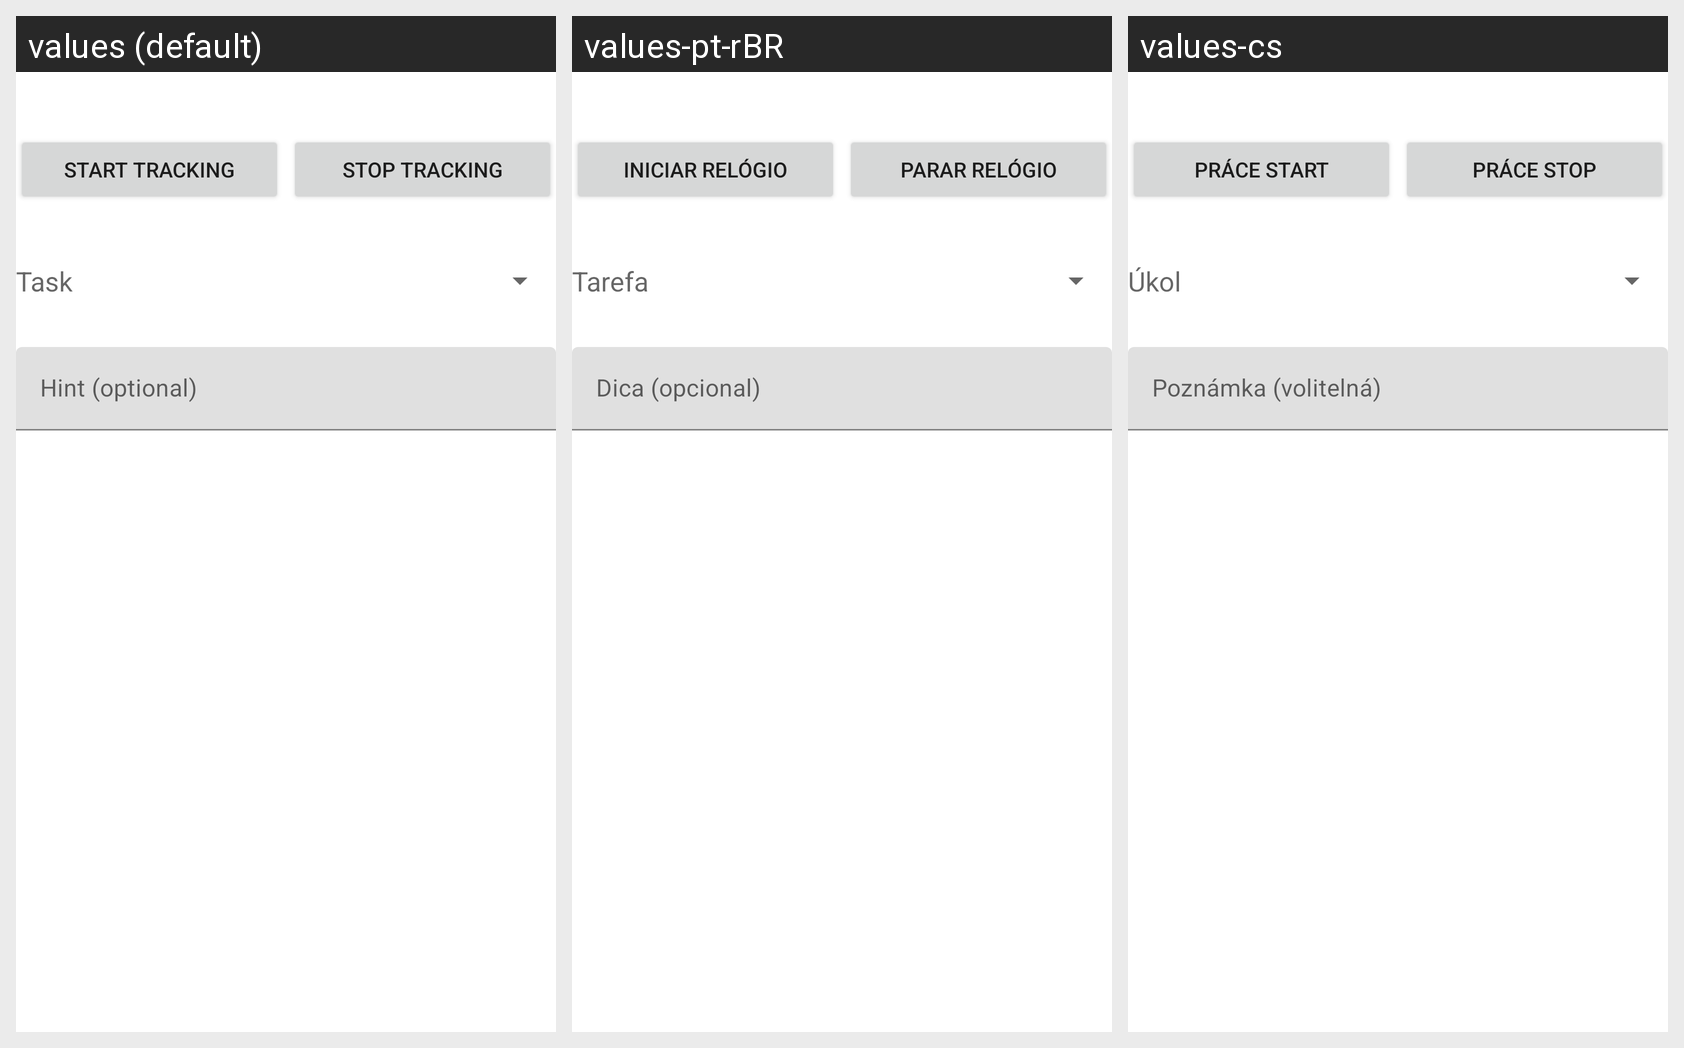

Strings drawn on this Android screen and how each of the app's shown locales translates them:
Android screen res/layout/main.xml rendered under 3 locales, left to right: values (default), values-pt-rBR, values-cs. Device: Nexus 5 (rendered at 1080×1920; each locale shown at half size, 540×960, under a caption strip naming it); theme Theme.trackworktime.
Strings drawn on this screen, with the default value and each locale's value (text and hints the layout hard-codes, and strings that could not be matched under every locale, appear in the picture but are not listed):

clockIn
  values: Start Tracking
  values-pt-rBR: Iniciar relógio
  values-cs: Práce START

clockOut
  values: Stop Tracking
  values-pt-rBR: Parar relógio
  values-cs: Práce STOP

task
  values: Task
  values-pt-rBR: Tarefa
  values-cs: Úkol

comment_hint
  values: Hint (optional)
  values-pt-rBR: Dica (opcional)
  values-cs: Poznámka (volitelná)
